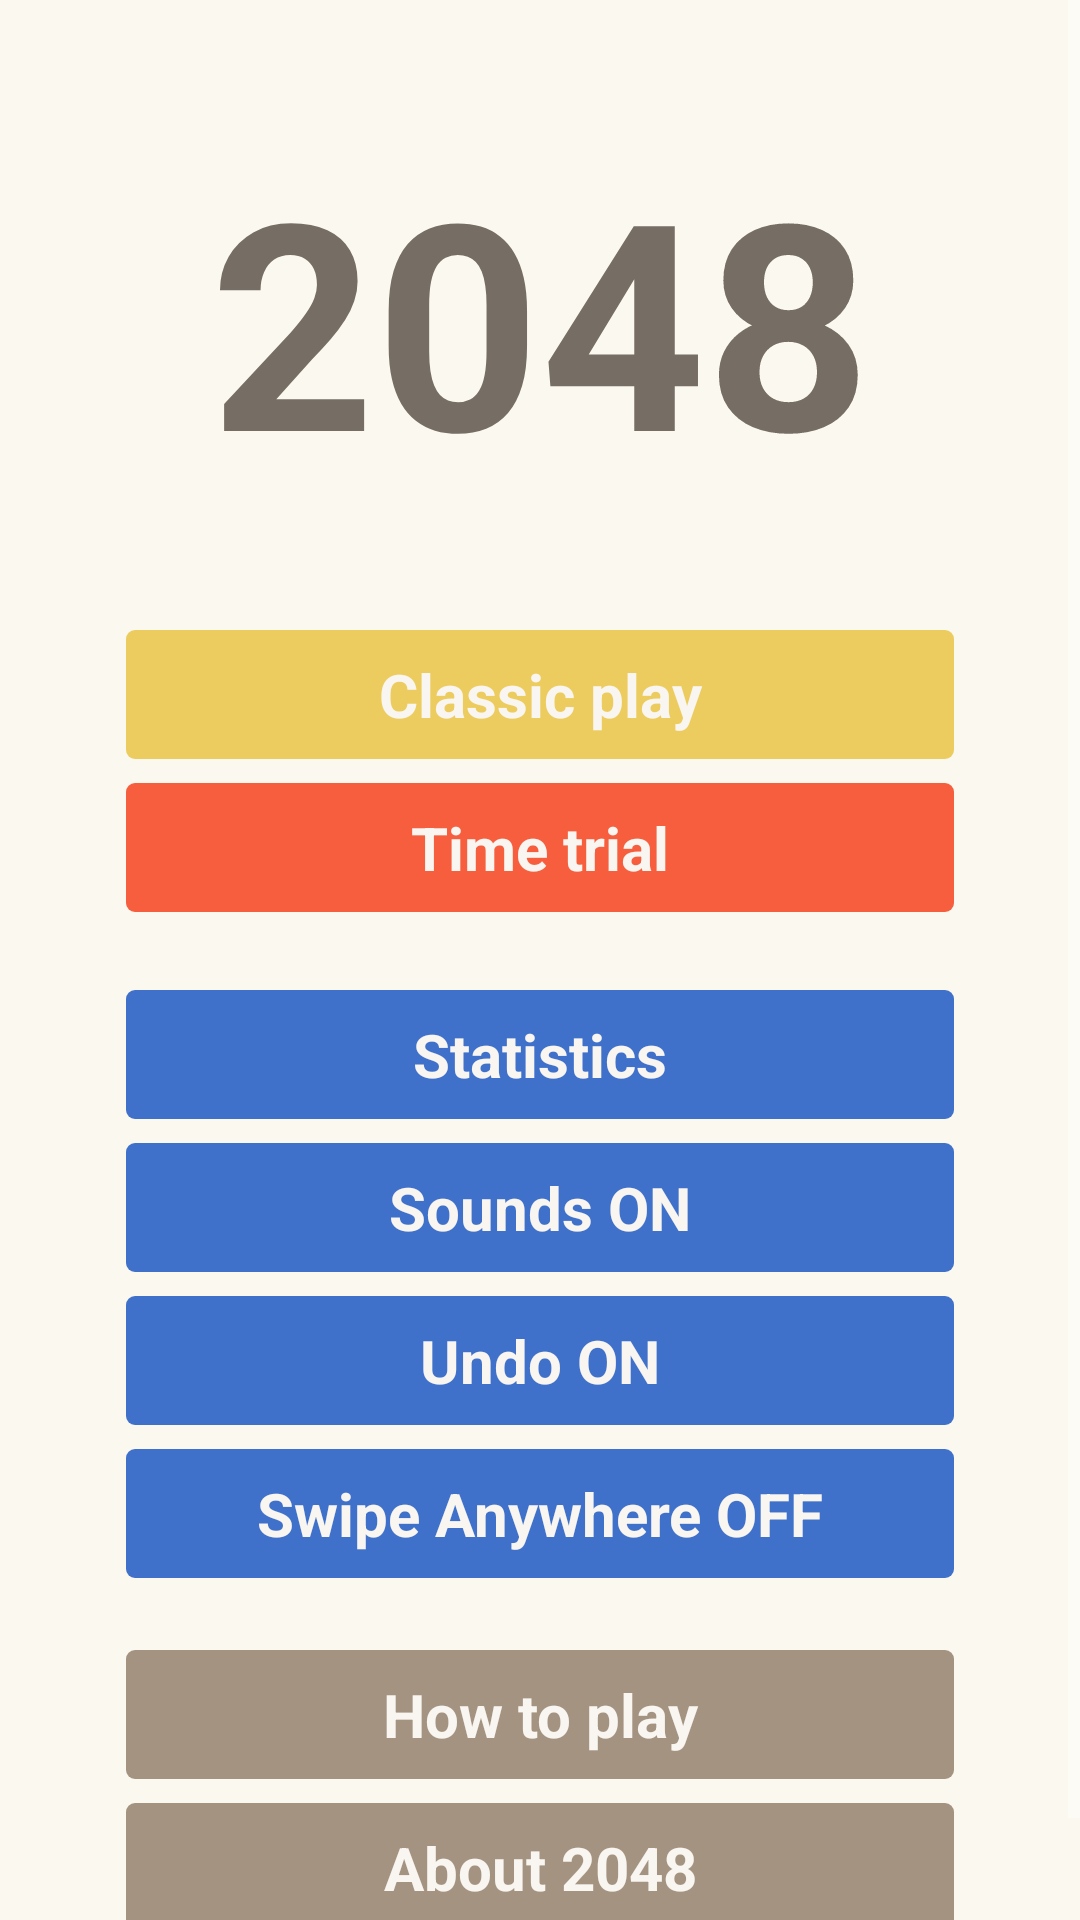

Write the Android layout XML for this screen, with the resource values it uses.
<!-- AndroidManifest.xml: application theme AppTheme -->
<!-- res/layout/activity_menu.xml -->
<?xml version="1.0" encoding="utf-8"?>
<ScrollView xmlns:android="http://schemas.android.com/apk/res/android"
    xmlns:app="http://schemas.android.com/apk/res-auto"
    xmlns:tools="http://schemas.android.com/tools"
    android:layout_width="match_parent"
    android:layout_height="match_parent"
    android:background="@color/offWhiteBackground">

    <androidx.constraintlayout.widget.ConstraintLayout
        android:layout_width="match_parent"
        android:layout_height="wrap_content"
        android:paddingBottom="32dp"
        tools:context=".MenuActivity">

        <TextView
            android:id="@+id/textView"
            android:layout_width="wrap_content"
            android:layout_height="wrap_content"
            android:paddingTop="42dp"
            android:text="@string/_2048"
            android:textColor="@color/textBrown"
            android:textSize="96sp"
            android:textStyle="bold"
            app:layout_constraintEnd_toEndOf="parent"
            app:layout_constraintStart_toStartOf="parent"
            app:layout_constraintTop_toTopOf="parent" />



        <TextView
            android:layout_marginTop="40dp"
            android:id="@+id/classic_play_button"
            style="@style/optionsButtonTile"
            android:background="@drawable/title_background"
            android:onClick="onClassicButtonClicked"
            android:text="@string/classic_play"
            app:layout_constraintEnd_toEndOf="parent"
            app:layout_constraintStart_toStartOf="parent"
            app:layout_constraintTop_toBottomOf="@+id/textView" />

        <ImageView
            android:layout_width="0dp"
            android:layout_height="match_parent"
            android:layout_marginStart="8dp"
            android:contentDescription="@string/classic_play"
            android:elevation="2dp"
            android:src="@drawable/ic_grid_white"
            app:layout_constraintBottom_toBottomOf="@+id/classic_play_button"
            app:layout_constraintStart_toStartOf="@+id/classic_play_button"
            app:layout_constraintTop_toTopOf="@+id/classic_play_button" />

        <TextView
            android:id="@+id/time_trial_button"
            style="@style/optionsButtonTile"
            android:background="@drawable/bg_button_red"
            android:onClick="onTimeTrialClicked"
            android:text="@string/time_trial"
            app:layout_constraintEnd_toEndOf="parent"
            app:layout_constraintStart_toStartOf="parent"
            app:layout_constraintTop_toBottomOf="@+id/classic_play_button" />

        <ImageView
            android:layout_width="0dp"
            android:layout_height="match_parent"
            android:layout_marginStart="8dp"
            android:contentDescription="@string/time_trial"
            android:elevation="2dp"
            android:src="@drawable/ic_clock_white_24dp"
            app:layout_constraintBottom_toBottomOf="@+id/time_trial_button"
            app:layout_constraintStart_toStartOf="@+id/time_trial_button"
            app:layout_constraintTop_toTopOf="@+id/time_trial_button" />

        <TextView
            android:id="@+id/statistics_button"
            style="@style/optionsButtonTile"
            android:layout_marginTop="26dp"
            android:background="@drawable/bg_button_blue"
            android:onClick="onStatisticsClicked"
            android:text="@string/statistics"
            app:layout_constraintEnd_toEndOf="parent"
            app:layout_constraintStart_toStartOf="parent"
            app:layout_constraintTop_toBottomOf="@+id/time_trial_button" />

        <TextView
            android:id="@+id/sounds_button"
            style="@style/optionsButtonTile"
            android:background="@drawable/bg_button_blue"
            android:onClick="onSoundsClicked"
            android:text="@string/sounds_on"
            app:layout_constraintEnd_toEndOf="parent"
            app:layout_constraintStart_toStartOf="parent"
            app:layout_constraintTop_toBottomOf="@+id/statistics_button" />

        <TextView
            android:id="@+id/undo_enable_button"
            style="@style/optionsButtonTile"
            android:background="@drawable/bg_button_blue"
            android:onClick="onUndoClicked"
            android:text="@string/undo_on"
            app:layout_constraintEnd_toEndOf="parent"
            app:layout_constraintStart_toStartOf="parent"
            app:layout_constraintTop_toBottomOf="@+id/sounds_button" />

        <TextView
            android:id="@+id/swipe_anywhere_button"
            style="@style/optionsButtonTile"
            android:background="@drawable/bg_button_blue"
            android:onClick="onSwipeAnywhereClicked"
            android:text="@string/swipe_anywhere_off"
            app:layout_constraintEnd_toEndOf="parent"
            app:layout_constraintStart_toStartOf="parent"
            app:layout_constraintTop_toBottomOf="@+id/undo_enable_button" />

        <TextView
            android:id="@+id/how_to_play"
            style="@style/optionsButtonTile"
            android:layout_marginTop="24dp"
            android:background="@drawable/bg_button_tan"
            android:onClick="onHowToPlayClicked"
            android:text="@string/how_to_play"
            app:layout_constraintEnd_toEndOf="parent"
            app:layout_constraintStart_toStartOf="parent"
            app:layout_constraintTop_toBottomOf="@+id/swipe_anywhere_button" />

        <TextView
            android:id="@+id/about_button"
            style="@style/optionsButtonTile"
            android:background="@drawable/bg_button_tan"
            android:onClick="onAboutClicked"
            android:text="@string/about_2048"
            app:layout_constraintEnd_toEndOf="parent"
            app:layout_constraintStart_toStartOf="parent"
            app:layout_constraintTop_toBottomOf="@+id/how_to_play" />

    </androidx.constraintlayout.widget.ConstraintLayout>
</ScrollView>
<!-- resources referenced by this layout -->
<resources>
  <color name="offWhiteBackground">#faf8ef</color>
  <color name="textBrown">#766E65</color>
  <!-- drawable bg_button_blue (drawable) -->
  <?xml version="1.0" encoding="utf-8"?>
  <shape xmlns:android="http://schemas.android.com/apk/res/android" android:id="@+id/grid_view_background_shape">
      <padding android:left="2dp"
          android:top="2dp"
          android:right="2dp"
          android:bottom="2dp" />
      <corners android:radius="3dp" />
      <solid android:color="@color/blueButtonBackground" />
  </shape>
  <!-- drawable bg_button_red (drawable) -->
  <?xml version="1.0" encoding="utf-8"?>
  <shape xmlns:android="http://schemas.android.com/apk/res/android" android:id="@+id/grid_view_background_shape">
      <padding android:left="2dp"
          android:top="2dp"
          android:right="2dp"
          android:bottom="2dp" />
      <corners android:radius="3dp" />
      <solid android:color="@color/redButtonBackground" />
  </shape>
  <!-- drawable bg_button_tan (drawable) -->
  <?xml version="1.0" encoding="utf-8"?>
  <shape xmlns:android="http://schemas.android.com/apk/res/android" android:id="@+id/grid_view_background_shape">
      <padding android:left="2dp"
          android:top="2dp"
          android:right="2dp"
          android:bottom="2dp" />
      <corners android:radius="3dp" />
      <solid android:color="@color/tanButtonBackground" />
  </shape>
  <!-- drawable title_background (drawable) -->
  <?xml version="1.0" encoding="utf-8"?>
  <shape xmlns:android="http://schemas.android.com/apk/res/android" android:id="@+id/grid_view_background_shape">
      <padding android:left="2dp"
          android:top="2dp"
          android:right="2dp"
          android:bottom="2dp" />
      <corners android:radius="3dp" />
      <solid android:color="@color/yellowButtonBackground" />
  </shape>
  <string name="_2048">2048</string>
  <string name="about_2048">About 2048</string>
  <string name="classic_play">Classic play</string>
  <string name="how_to_play">How to play</string>
  <string name="sounds_on">Sounds ON</string>
  <string name="statistics">Statistics</string>
  <string name="swipe_anywhere_off">Swipe Anywhere OFF</string>
  <string name="time_trial">Time trial</string>
  <string name="undo_on">Undo ON</string>
  <style name="optionsButtonTile">
          <item name="android:layout_width">0dp</item>
          <item name="android:layout_height">wrap_content</item>
          <item name="android:layout_marginStart">42dp</item>
          <item name="android:layout_marginEnd">42dp</item>
          <item name="android:layout_marginTop">8dp</item>
          <item name="android:padding">8dp</item>
          <item name="android:textAlignment">center</item>
          <item name="android:textColor">@color/offWhiteText</item>
          <item name="android:textSize">20sp</item>
          <item name="android:textStyle">bold</item>
          <item name="android:textAllCaps">false</item>
          <item name="android:stateListAnimator">@null</item>
      </style>
  <style name="AppTheme" parent="Theme.AppCompat.NoActionBar">
          
          <item name="colorPrimary">@color/colorPrimary</item>
          <item name="colorPrimaryDark">@color/colorPrimaryDark</item>
          <item name="colorAccent">@color/colorAccent</item>
      </style>
  <color name="blueButtonBackground">#4071ca</color>
  <color name="redButtonBackground">#f65e3d</color>
  <color name="tanButtonBackground">#A49381</color>
  <color name="yellowButtonBackground">#EDCC5F</color>
  <color name="offWhiteText">#f9f6f2</color>
  <color name="colorPrimary">#CCC9BCAC</color>
  <color name="colorPrimaryDark">#99C9BCAC</color>
  <color name="colorAccent">#EDCC5F</color>
</resources>
